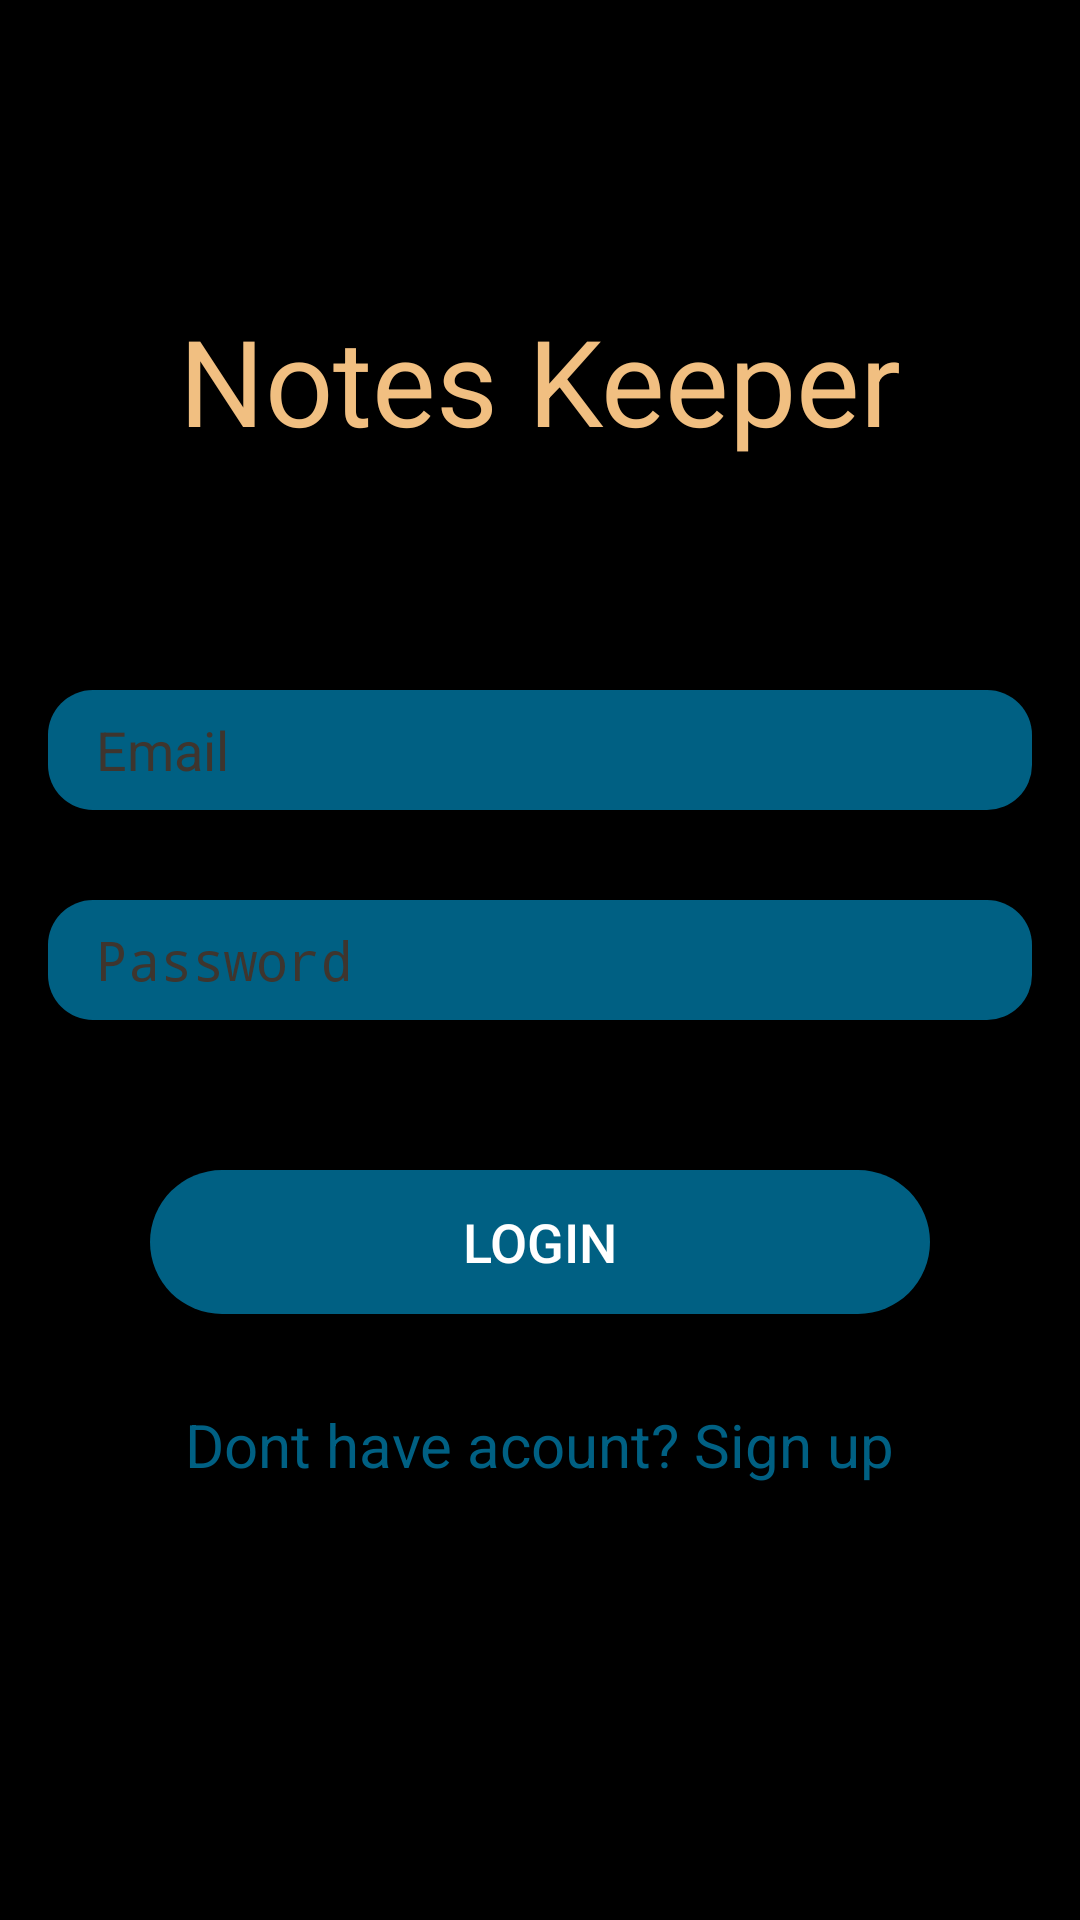

Produce the Android XML layout that renders to this screen, including the resource entries it uses.
<!-- AndroidManifest.xml: activity theme AppTheme.NoActionBar -->
<!-- res/layout/activity_login.xml -->
<?xml version="1.0" encoding="utf-8"?>

<RelativeLayout xmlns:android="http://schemas.android.com/apk/res/android"
    xmlns:app="http://schemas.android.com/apk/res-auto"
    xmlns:tools="http://schemas.android.com/tools"
    android:id="@+id/activity_login"
    android:layout_width="match_parent"
    android:layout_height="match_parent"
    tools:context="zxc.example.noteskeeper.LoginActivity"
    android:background="@color/theme_color5">

    <ScrollView
        android:layout_width="match_parent"
        android:layout_height="match_parent">

        <RelativeLayout
            android:layout_width="match_parent"
            android:layout_height="match_parent">


            <TextView
                android:layout_width="match_parent"
                android:layout_alignParentTop="true"
                android:layout_centerHorizontal="true"
                android:text="Notes Keeper"
                android:textColor="@color/theme_color1"
                android:textSize="40dp"
                android:textAlignment="center"
                android:paddingTop="100dp"
                android:id="@+id/logo_image"
                android:layout_height="200dp"
                android:cropToPadding="false" />

            <EditText
                android:layout_width="match_parent"
                android:layout_height="40dp"
                android:inputType="textEmailAddress"
                android:layout_marginLeft="16dp"
                android:layout_marginRight="16dp"
                android:layout_marginTop="30dp"
                android:id="@+id/login_email"
                android:textColor="@color/theme_color4"
                android:hint="Email"
                android:paddingLeft="16dp"
                android:textColorHint="@color/theme_color2"
                android:layout_below="@+id/logo_image"
                android:layout_centerHorizontal="true"
                android:background="@drawable/rounded_layout" />

            <EditText
                android:layout_width="match_parent"
                android:layout_height="40dp"
                android:inputType="textPassword"
                android:layout_marginLeft="16dp"
                android:layout_marginRight="16dp"
                android:layout_marginTop="30dp"
                android:textColor="@color/theme_color4"
                android:id="@+id/login_password"
                android:hint="Password"
                android:paddingLeft="16dp"
                android:textColorHint="@color/theme_color2"
                android:layout_below="@+id/login_email"
                android:layout_centerHorizontal="true"
                android:background="@drawable/rounded_layout" />

            <TextView
                android:layout_width="wrap_content"
                android:layout_height="wrap_content"
                android:id="@+id/pass_error"
                android:layout_below="@+id/login_password"
                android:layout_alignRight="@+id/login_password"
                android:layout_marginRight="16dp"
                android:textSize="16dp"
                android:textColor="@color/red"/>


            <Button
                android:layout_width="match_parent"
                android:layout_height="wrap_content"
                android:layout_marginLeft="50dp"
                android:layout_marginRight="50dp"
                android:layout_marginTop="50dp"
                android:onClick="login"
                android:id="@+id/button_login"
                android:text="Login"
                android:textSize="18dp"
                android:textColor="@color/theme_color4"
                android:background="@drawable/rounded_button"
                android:layout_below="@+id/login_password"
                />


            <TextView
                android:layout_width="wrap_content"
                android:layout_height="wrap_content"
                android:layout_centerHorizontal="true"
                android:layout_below="@+id/button_login"
                android:text="Dont have acount? Sign up"
                android:textColor="@color/theme_color3"
                android:textSize="20dp"
                android:layout_marginTop="30dp"
                android:onClick="signAct"/>


        </RelativeLayout>
    </ScrollView>


</RelativeLayout>
<!-- resources referenced by this layout -->
<resources>
  <color name="red">#ff0000</color>
  <color name="theme_color1">#f1bf81</color>
  <color name="theme_color2">#3e352e</color>
  <color name="theme_color3">#006083</color>
  <color name="theme_color4">#ffffff</color>
  <color name="theme_color5">#000000</color>
  <!-- drawable rounded_button (drawable) -->
  <?xml version="1.0" encoding="utf-8"?>
  
  <selector xmlns:android="http://schemas.android.com/apk/res/android">
  
      <item android:state_pressed="false">
          <shape>
              <solid android:color="@color/theme_color3"/>
              <corners android:radius="80dp" />
          </shape>
      </item>
  
      <item android:state_pressed="true">
          <shape>
              <solid android:color="@color/theme_color2"/>
              <corners android:radius="80dp" />
          </shape>
      </item>
  
  </selector>
  <!-- drawable rounded_layout (drawable) -->
  <?xml version="1.0" encoding="utf-8"?>
  
  <selector xmlns:android="http://schemas.android.com/apk/res/android">
  
      <item >
          <shape>
              <solid android:color="@color/theme_color3"/>
              <corners android:radius="15dp" />
          </shape>
      </item>
  
  </selector>
  <style name="AppTheme.NoActionBar">
          <item name="windowActionBar">false</item>
          <item name="windowNoTitle">true</item>
      </style>
</resources>
